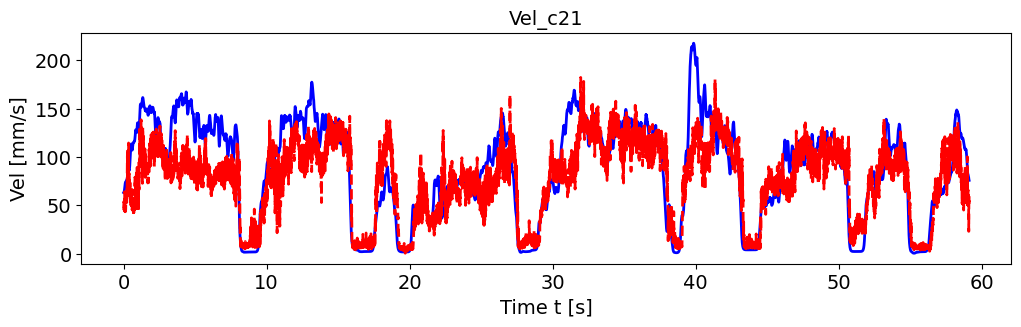

Values plotted in this chart, from the file beside it:
, pred_vel, pred_vel_x, pred_vel_y, label_vel, label_vel_x, label_vel_y
0, 44.9, -29.2, -26.33, 63.02, -55.06, -29.14
1, 46.28, -30.86, -28.84, 62.93, -54.99, -29.1
2, 53.89, -30.81, -43.65, 63.01, -54.96, -29.34
3, 47.9, -32.78, -29.87, 63.26, -54.97, -29.85
4, 47.33, -15.73, -47.25, 63.73, -55.1, -30.54
5, 51.42, -27, -36.87, 64.42, -55.37, -31.43
6, 51.93, -34.07, -34.46, 65.37, -55.78, -32.55
7, 52.97, -30.03, -39.76, 66.45, -56.12, -34.06
8, 64.09, -22.99, -58.76, 67.69, -56.42, -36.01
9, 52.12, -30.32, -38.81, 68.91, -56.76, -37.81
10, 43.89, -27.43, -28.99, 70.13, -57.15, -39.5
11, 49.65, -22.23, -39.51, 71.18, -57.53, -40.89
12, 43.31, -19.98, -36.65, 72.08, -57.9, -42.05
13, 48.13, -20.32, -41.29, 72.88, -58.27, -42.98
14, 46.27, -22.53, -38.45, 73.48, -58.58, -43.69
15, 49.37, -23.34, -38.05, 73.92, -58.82, -44.18
16, 43.87, -5.82, -44.32, 74.24, -58.91, -44.63
17, 46.21, -17.55, -40.99, 74.43, -58.87, -45.06
18, 52.97, -14.56, -49.28, 74.5, -58.69, -45.46
19, 58.69, -8.357, -57.33, 74.58, -58.49, -45.87
20, 54.25, -15.92, -51.63, 74.67, -58.27, -46.31
21, 57.4, -18.33, -58.78, 74.63, -57.92, -46.72
22, 57.34, -12.86, -56.88, 74.48, -57.42, -47.1
23, 52.51, -19.52, -45.97, 74.63, -57.2, -47.63
24, 55.23, -19.81, -49.56, 75.08, -57.23, -48.31
25, 57.15, -18.91, -51.63, 75.86, -57.53, -49.17
26, 57.51, -13.16, -54.73, 76.1, -57.44, -49.65
27, 67.36, -13.23, -66.91, 75.81, -56.95, -49.78
28, 60.26, -24.53, -54.01, 76.06, -56.93, -50.19
29, 76.74, -18.59, -71.41, 76.87, -57.38, -50.9
30, 79.77, -25.37, -79.88, 78.26, -58.32, -51.92
31, 101.2, -22.68, -95.06, 79.35, -59.17, -52.61
32, 77.45, -18.77, -73.71, 80.17, -59.94, -52.98
33, 108.6, -30.9, -102.9, 81.38, -61.08, -53.52
34, 79.22, -32.79, -76.6, 83.01, -62.63, -54.22
35, 83.89, -29.03, -82.32, 84.07, -63.75, -54.54
36, 96.71, -32.7, -86.63, 84.6, -64.5, -54.48
37, 102.7, -33.66, -93.01, 84.61, -64.88, -54.04
38, 72.65, -35.49, -69.12, 85.05, -65.6, -53.85
39, 88.97, -35, -82.86, 85.92, -66.69, -53.89
40, 72.3, -28.48, -64.03, 86.34, -67.38, -53.7
41, 114.4, -28.29, -104.1, 86.33, -67.69, -53.27
42, 83.98, -29.24, -73.07, 85.88, -67.64, -52.6
43, 83.13, -46.53, -69.57, 85.98, -68, -52.29
44, 68.88, -44.24, -55.33, 86.63, -68.75, -52.34
45, 82.81, -48.65, -68.35, 86.72, -68.98, -52.17
46, 75.34, -41.74, -59.85, 86.26, -68.69, -51.77
47, 59.94, -41.83, -47.4, 86.29, -68.69, -51.76
48, 72.8, -46.69, -57.75, 86.8, -69, -52.15
49, 65.99, -53.87, -45.21, 87.81, -69.63, -52.94
50, 69.73, -35.96, -61.11, 89.11, -70.3, -54.17
51, 62.34, -50.14, -36.68, 90.74, -71.05, -55.86
52, 66.93, -54.26, -42.29, 92.65, -71.99, -57.75
53, 73.43, -55.68, -46.9, 94.89, -73.13, -59.9
54, 58.36, -48.27, -34.2, 97.54, -74.51, -62.37
55, 52.28, -48.44, -27.93, 100.1, -75.8, -64.88
56, 61.29, -51.78, -37.22, 102.8, -77.04, -67.51
57, 56.86, -45.07, -37.56, 105.1, -78.15, -69.75
58, 54.81, -46.99, -27.33, 107.1, -79.16, -71.67
59, 50.56, -40.46, -28.41, 108.8, -79.92, -73.39
... 7,028 more rows
